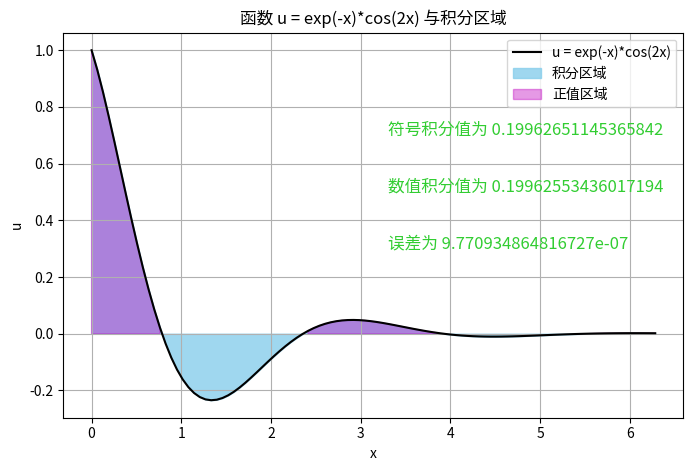

Write Python code to recreate this figure.
import numpy as np
import scipy.integrate  
from sympy import symbols, integrate, sin, exp, cos, simplify
import matplotlib.pyplot as plt

class week_3:
    def __init__(self, n , u_expr, lower, upper):
        self.n = n
        self.u_expr = u_expr
        self.lower = lower
        self.upper = upper

    # 函数1: SymPy - 符号积分（输入：函数表达式、下限、上限，输出：符号积分值）
    def sympy_integral(self):
        x = symbols('x')   #符号变量
        integral = integrate(self.u_expr, (x, self.lower, self.upper))  #符号定积分。u_expr：符号表达式，被积函数；(x, lower, upper)：Sympy 固定格式：对x从下限→上限定积分
        return simplify(integral)  #自动化简最终表达式（合并分式、三角化简）

    # 函数2: NumPy - 生成网格与函数值（输入：点数、下限、上限、函数，输出：x 值、u 值）
    def numpy_grid(self):
        x_vals = np.linspace(self.lower, self.upper, self.n)
        u_vals = self.function(x_vals)
        return x_vals, u_vals

    # 函数3: SciPy - 数值积分（输入：x_vals、u_vals，输出：数值积分值）
    def scipy_numerical_integral(self, x_vals, u_vals):
        integral_num = scipy.integrate.simpson(u_vals, x_vals)  # Fully qualified
        return integral_num

    # 函数4: Matplotlib - 可视化函数与积分区域（输入：x_vals、u_vals，输出：显示图表）
    def plot_function_with_area(self, x_vals, u_vals):
        plt.figure(figsize=(8, 5))
        plt.plot(x_vals, u_vals, label='u = exp(-x)*cos(2x)', color='black')
        plt.fill_between(x_vals, u_vals, color='skyblue', alpha=0.8, label='积分区域') #alpha表示透明度
        plt.fill_between(x_vals, np.zeros_like(u_vals), u_vals, where=u_vals>0, color='m', alpha=0.4, label='正值区域')
        plt.title('函数 u = exp(-x)*cos(2x) 与积分区域')
        plt.xlabel('x')
        plt.ylabel('u')
        plt.legend()
        plt.grid(True)
        plt.text(3.3, 0.7, f'符号积分值为 {float(self.sympy_integral())}', fontsize=12, color='limegreen')
        plt.text(3.3, 0.5, f'数值积分值为 {self.scipy_numerical_integral(x_vals, u_vals)}', fontsize=12, color='limegreen')
        plt.text(3.3, 0.3, f'误差为 {self.error(x_vals, u_vals)}', fontsize=12, color='limegreen')
        plt.show()

    #  函数5: u(x)
    def function(self, x):
        return np.exp(-x)*np.cos(2*x)

    #  函数6：误差
    def error (self, x_vals, u_vals):
        return abs(float(self.sympy_integral())-self.scipy_numerical_integral(x_vals, u_vals))
        #sympy 符号不能直接和浮点数做减法，符号积分要转浮点float()


v1 = week_3(100 , exp(-symbols('x'))*cos(2*symbols('x')), 0, 2*np.pi)
# SymPy 实例：符号积分

symbolic_int = v1.sympy_integral()
print("符号积分值:", float(symbolic_int))  # 2.0

# NumPy 实例：网格生成
x_vals, u_vals = v1.numpy_grid()

# SciPy 实例：数值积分
numerical_int = v1.scipy_numerical_integral(x_vals, u_vals)
print("数值积分值:", numerical_int)  # 约 2.0

# Matplotlib 实例：可视化
v1.plot_function_with_area( x_vals, u_vals)
